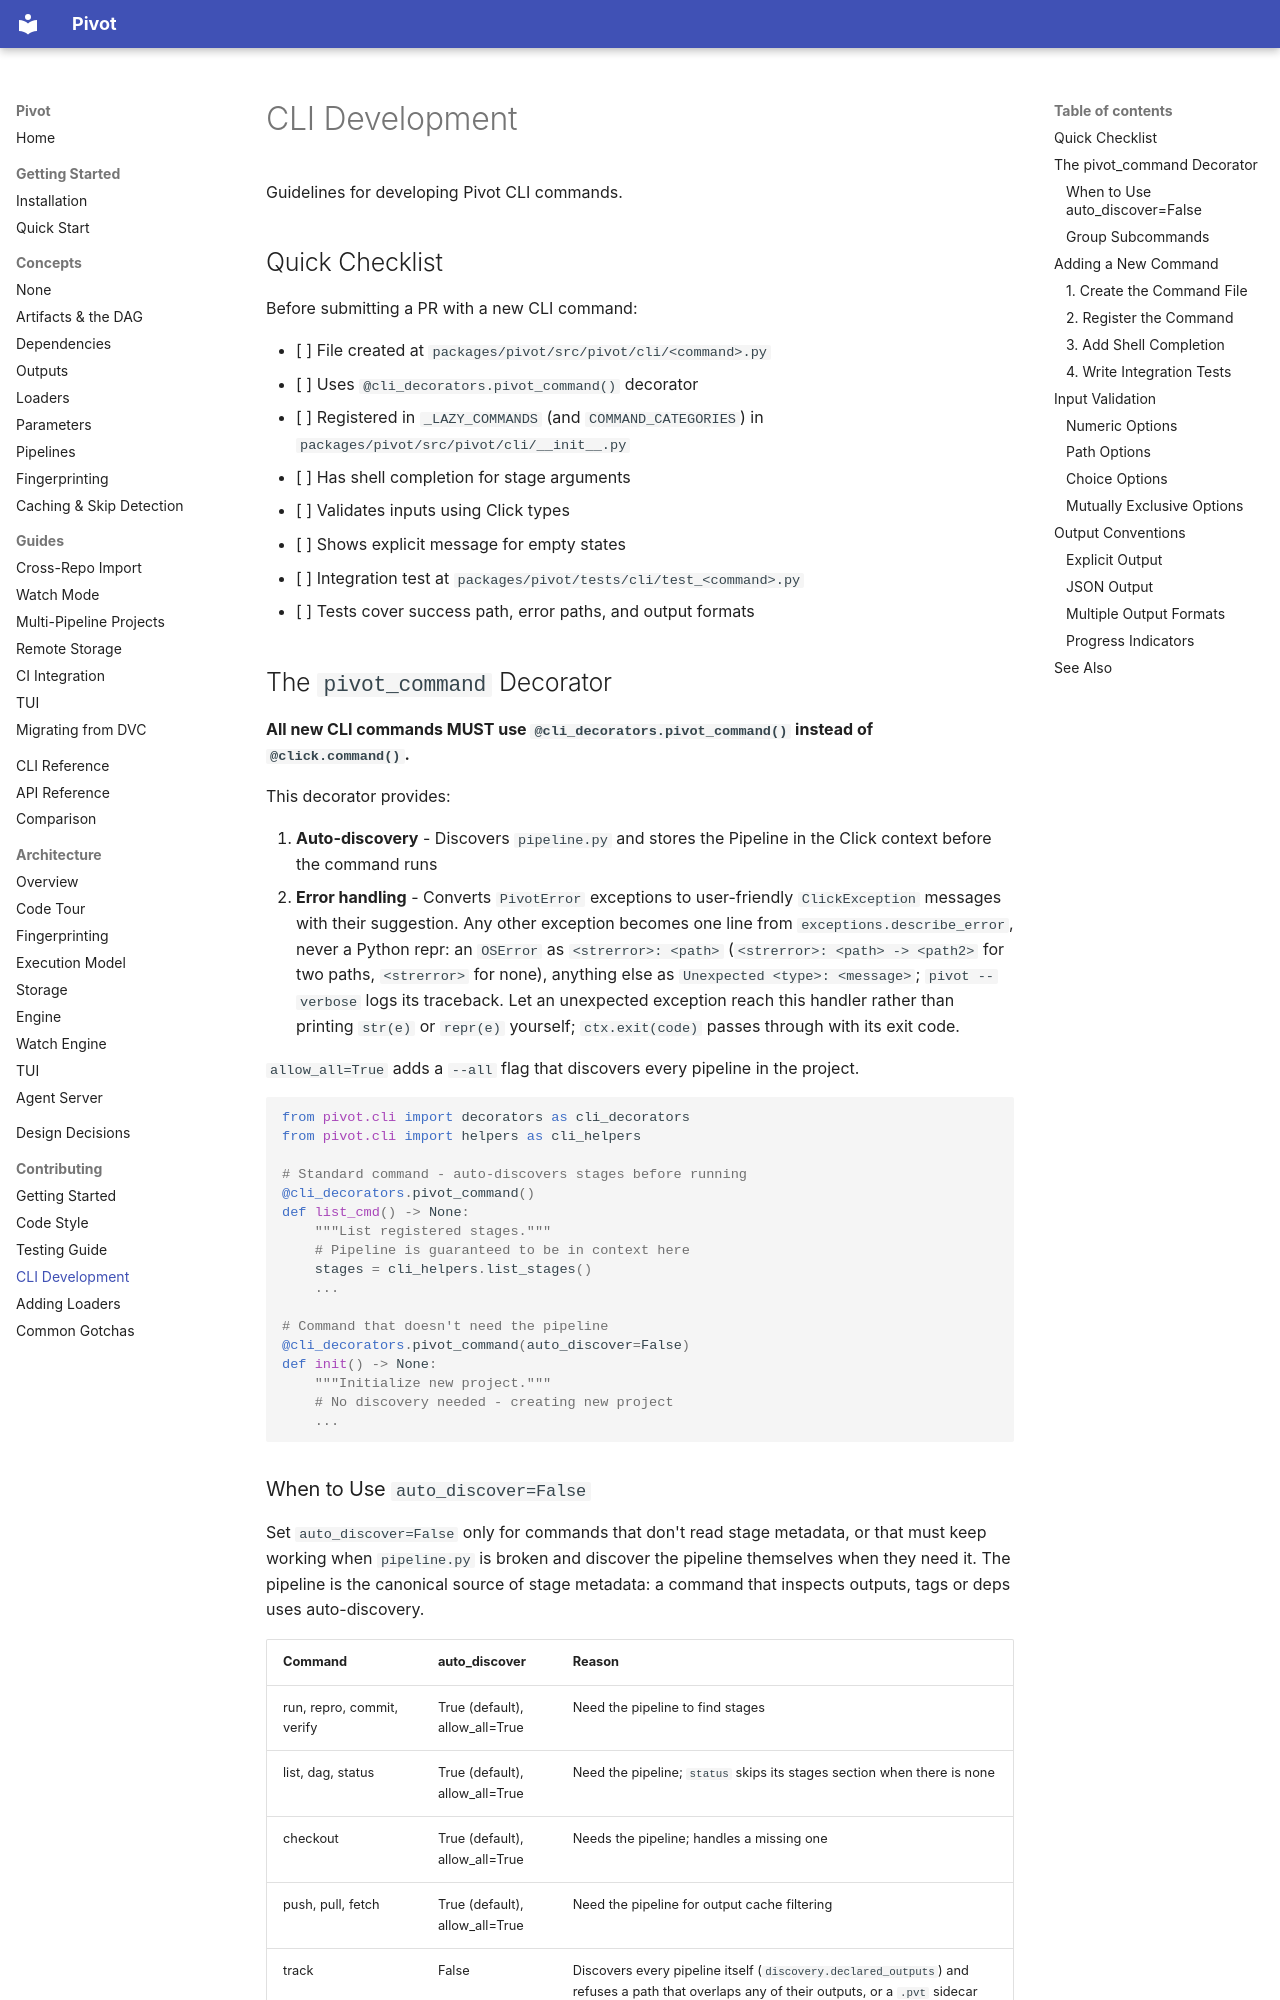

repository: sjawhar/pivot · page: contributing/cli/index.html · generator: mkdocs

# CLI Development

Guidelines for developing Pivot CLI commands.

## Quick Checklist

Before submitting a PR with a new CLI command:

- [ ] File created at `packages/pivot/src/pivot/cli/<command>.py`
- [ ] Uses `@cli_decorators.pivot_command()` decorator
- [ ] Registered in `_LAZY_COMMANDS` (and `COMMAND_CATEGORIES`) in `packages/pivot/src/pivot/cli/__init__.py`
- [ ] Has shell completion for stage arguments
- [ ] Validates inputs using Click types
- [ ] Shows explicit message for empty states
- [ ] Integration test at `packages/pivot/tests/cli/test_<command>.py`
- [ ] Tests cover success path, error paths, and output formats

## The `pivot_command` Decorator

**All new CLI commands MUST use `@cli_decorators.pivot_command()` instead of `@click.command()`.**

This decorator provides:

1. **Auto-discovery** - Discovers `pipeline.py` and stores the Pipeline in the Click context before the command runs
2. **Error handling** - Converts `PivotError` exceptions to user-friendly `ClickException` messages with their suggestion. Any other exception becomes one line from `exceptions.describe_error`, never a Python repr: an `OSError` as `<strerror>: <path>` (`<strerror>: <path> -> <path2>` for two paths, `<strerror>` for none), anything else as `Unexpected <type>: <message>`; `pivot --verbose` logs its traceback. Let an unexpected exception reach this handler rather than printing `str(e)` or `repr(e)` yourself; `ctx.exit(code)` passes through with its exit code.

`allow_all=True` adds a `--all` flag that discovers every pipeline in the project.

```python
from pivot.cli import decorators as cli_decorators
from pivot.cli import helpers as cli_helpers

# Standard command - auto-discovers stages before running
@cli_decorators.pivot_command()
def list_cmd() -> None:
    """List registered stages."""
    # Pipeline is guaranteed to be in context here
    stages = cli_helpers.list_stages()
    ...

# Command that doesn't need the pipeline
@cli_decorators.pivot_command(auto_discover=False)
def init() -> None:
    """Initialize new project."""
    # No discovery needed - creating new project
    ...
```
